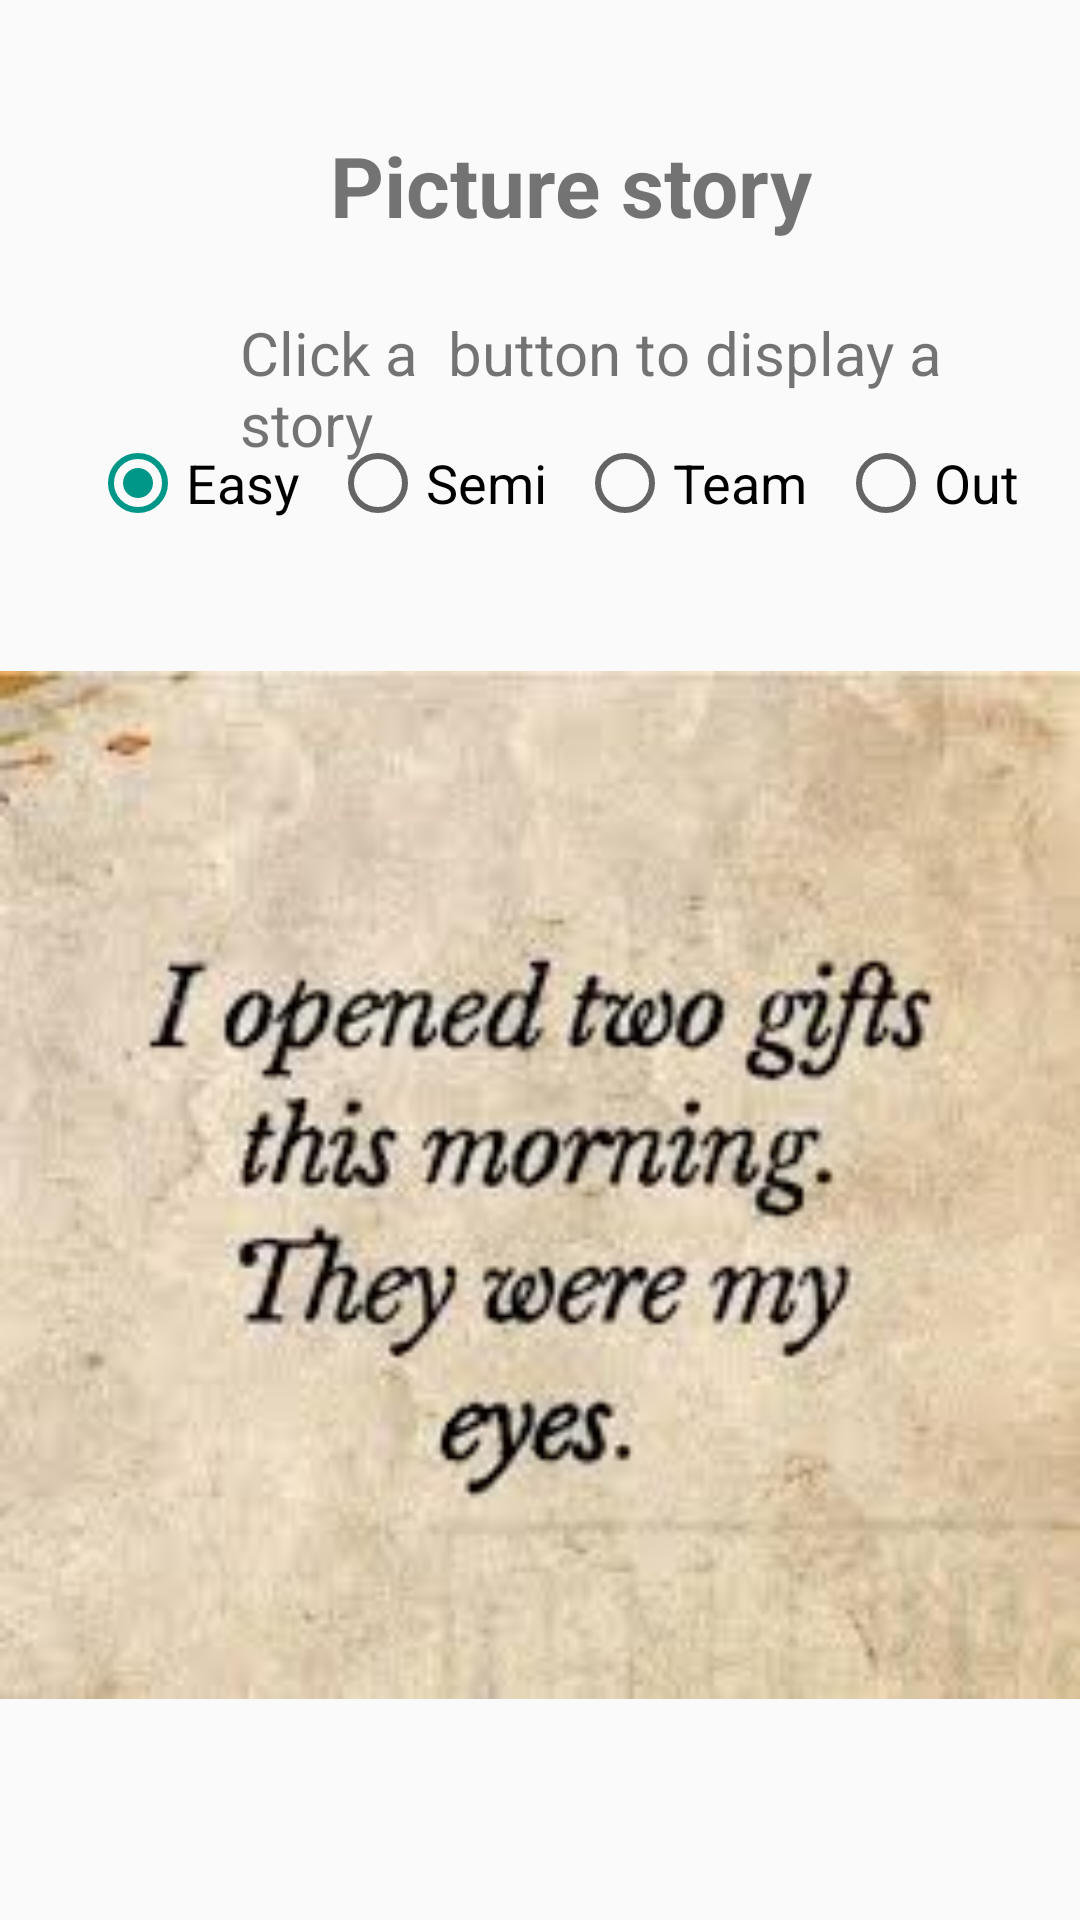

Layout XML and referenced resources for this Android screen:
<!-- AndroidManifest.xml: application theme AppTheme -->
<!-- res/layout/activity_pic.xml -->
<?xml version="1.0" encoding="utf-8"?>
<RelativeLayout xmlns:android="http://schemas.android.com/apk/res/android"
    xmlns:app="http://schemas.android.com/apk/res-auto"
    xmlns:tools="http://schemas.android.com/tools"
    android:layout_width="match_parent"
    android:layout_height="match_parent"
    tools:context=".PicActivity">
    <ImageView
        android:id="@+id/imageView"
        android:layout_width="match_parent"
        android:layout_height="match_parent"
        android:layout_alignParentStart="true"
        android:layout_alignParentLeft="true"
        android:layout_alignParentTop="true"
        android:adjustViewBounds="true"
        android:layout_marginStart="0dp"
        android:layout_marginLeft="0dp"
        android:layout_marginTop="0dp"
        app:srcCompat="@drawable/blue777" />


    <TextView
        android:id="@+id/heading"
        android:layout_width="wrap_content"
        android:layout_height="wrap_content"
        android:layout_marginLeft="110dp"
        android:layout_marginTop="43dp"
        android:text="Picture story"
        android:textSize="28sp"
        android:textStyle="bold" />

    <TextView
        android:id="@+id/instructions"
        android:layout_width="wrap_content"
        android:layout_height="wrap_content"
        android:layout_alignParentStart="true"
        android:layout_alignParentLeft="true"
        android:layout_alignParentTop="true"
        android:layout_marginLeft="80dp"
        android:layout_marginTop="104dp"
        android:text="Click a  button to display a story"
        android:textSize="20sp" />

    <RadioGroup
        android:layout_width="wrap_content"
        android:layout_height="wrap_content"
        android:orientation="horizontal"
        android:layout_centerHorizontal="true"
        android:layout_marginTop="145dp">

        <RadioButton
            android:id="@+id/easyButton"
            android:checked="true"
            android:layout_width="wrap_content"
            android:layout_height="wrap_content"
            android:text="Easy"
            android:textSize="18sp"
            android:layout_marginLeft="10dp"
            android:onClick="radioClick"/>
        <RadioButton
            android:id="@+id/semiButton"
            android:layout_width="wrap_content"
            android:layout_height="wrap_content"
            android:text="Semi"
            android:textSize="18sp"
            android:layout_marginLeft="10dp"
            android:onClick="radioClick"/>
        <RadioButton
            android:id="@+id/teamButton"
            android:layout_width="wrap_content"
            android:layout_height="wrap_content"
            android:text="Team"
            android:textSize="18sp"
            android:layout_marginLeft="10dp"
            android:onClick="radioClick"/>
        <RadioButton
            android:id="@+id/outButton"
            android:layout_width="wrap_content"
            android:layout_height="wrap_content"
            android:text="Out"
            android:textSize="18sp"
            android:layout_marginLeft="10dp"
            android:onClick="radioClick"/>

    </RadioGroup>

    <ImageView
        android:id="@+id/images"
        android:layout_width="match_parent"
        android:layout_height="match_parent"
        android:layout_marginTop="150dp"
        app:srcCompat="@drawable/easy" />


</RelativeLayout>
<!-- resources referenced by this layout -->
<resources>
  <!-- drawable easy: jpeg bitmap (drawable, 8973 bytes) -->
  <style name="AppTheme" parent="Theme.AppCompat.Light.DarkActionBar">
          
          <item name="colorPrimary">@color/colorPrimary</item>
          <item name="colorPrimaryDark">@color/colorPrimaryDark</item>
          <item name="colorAccent">@color/colorAccent</item>
      </style>
  <color name="colorPrimary">#009688</color>
  <color name="colorPrimaryDark">#009688</color>
  <color name="colorAccent">#009688</color>
</resources>
